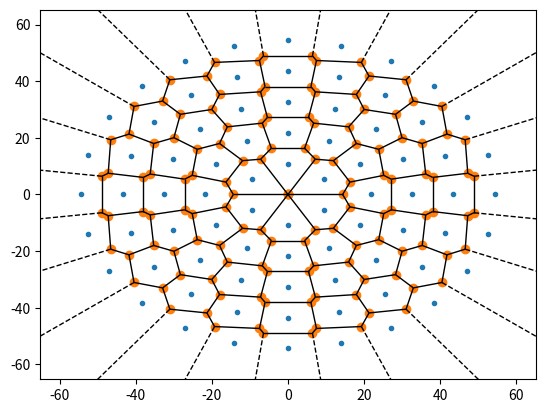

Here is the Python script that generated this plot:
import numpy as np
import math
from scipy.spatial import Voronoi, voronoi_plot_2d, ConvexHull
import matplotlib.pyplot as plt


nodes = np.array([ [ 0.000000,  10.872589,  112.284537],\
       [ 0.000000,  10.872589,  99.713610],\
       [ 0.000000,  10.872589,  87.142684],\
       [ 0.000000,  10.872589,  74.571758],\
       [ 0.000000,  10.872589,  62.000831],\
       [ 0.000000,  10.872589,  49.429905],\
       [ 0.000000,  10.872589,  36.858978],\
       [ 0.000000,  10.872589,  24.288052],\
       [ 0.000000,  10.872589,  11.717126],\
       [-9.415938,  5.436295,  105.999074],\
       [-9.415938,  5.436295,  93.428147],\
       [-9.415938,  5.436295,  80.857221],\
       [-9.415938,  5.436295,  68.286294],\
       [-9.415938,  5.436295,  55.715368],\
       [-9.415938,  5.436295,  43.144442],\
       [-9.415938,  5.436295,  30.573515],\
       [-9.415938,  5.436295,  18.002589],\
       [-9.415938, -5.436294,  112.284537],\
       [-9.415938, -5.436294,  99.713610],\
       [-9.415938, -5.436294,  87.142684],\
       [-9.415938, -5.436294,  74.571758],\
       [-9.415938, -5.436294,  62.000831],\
       [-9.415938, -5.436294,  49.429905],\
       [-9.415938, -5.436294,  36.858978],\
       [-9.415938, -5.436294,  24.288052],\
       [-9.415938, -5.436294,  11.717126],\
       [ 0.000000, -10.872589,  105.999074],\
       [ 0.000000, -10.872589,  93.428147],\
       [ 0.000000, -10.872589,  80.857221],\
       [ 0.000000, -10.872589,  68.286294],\
       [ 0.000000, -10.872589,  55.715368],\
       [ 0.000000, -10.872589,  43.144442],\
       [ 0.000000, -10.872589,  30.573515],\
       [ 0.000000, -10.872589,  18.002589],\
       [ 9.415938, -5.436295,  112.284537],\
       [ 9.415938, -5.436295,  99.713610],\
       [ 9.415938, -5.436295,  87.142684],\
       [ 9.415938, -5.436295,  74.571758],\
       [ 9.415938, -5.436295,  62.000831],\
       [ 9.415938, -5.436295,  49.429905],\
       [ 9.415938, -5.436295,  36.858978],\
       [ 9.415938, -5.436295,  24.288052],\
       [ 9.415938, -5.436295,  11.717126],\
       [ 9.415938,  5.436294,  105.999074],\
       [ 9.415938,  5.436294,  93.428147],\
       [ 9.415938,  5.436294,  80.857221],\
       [ 9.415938,  5.436294,  68.286294],\
       [ 9.415938,  5.436294,  55.715368],\
       [ 9.415938,  5.436294,  43.144442],\
       [ 9.415938,  5.436294,  30.573515],\
       [ 9.415938,  5.436294,  18.002589],\
       [ 0.000000,  21.745178,  105.999074],\
       [ 0.000000,  21.745178,  93.428147],\
       [ 0.000000,  21.745178,  80.857221],\
       [ 0.000000,  21.745178,  68.286294],\
       [ 0.000000,  21.745178,  55.715368],\
       [ 0.000000,  21.745178,  43.144442],\
       [ 0.000000,  21.745178,  30.573515],\
       [ 0.000000,  21.745178,  18.002589],\
       [-10.872589,  18.831877,  112.284537],\
       [-10.872589,  18.831877,  99.713610],\
       [-10.872589,  18.831877,  87.142684],\
       [-10.872589,  18.831877,  74.571758],\
       [-10.872589,  18.831877,  62.000831],\
       [-10.872589,  18.831877,  49.429905],\
       [-10.872589,  18.831877,  36.858978],\
       [-10.872589,  18.831877,  24.288052],\
       [-10.872589,  18.831877,  11.717126],\
       [-18.831877,  10.872589,  105.999074],\
       [-18.831877,  10.872589,  93.428147],\
       [-18.831877,  10.872589,  80.857221],\
       [-18.831877,  10.872589,  68.286294],\
       [-18.831877,  10.872589,  55.715368],\
       [-18.831877,  10.872589,  43.144442],\
       [-18.831877,  10.872589,  30.573515],\
       [-18.831877,  10.872589,  18.002589],\
       [-21.745178,  0.000000,  112.284537],\
       [-21.745178,  0.000000,  99.713610],\
       [-21.745178,  0.000000,  87.142684],\
       [-21.745178,  0.000000,  74.571758],\
       [-21.745178,  0.000000,  62.000831],\
       [-21.745178,  0.000000,  49.429905],\
       [-21.745178,  0.000000,  36.858978],\
       [-21.745178,  0.000000,  24.288052],\
       [-21.745178,  0.000000,  11.717126],\
       [-18.831877, -10.872589,  105.999074],\
       [-18.831877, -10.872589,  93.428147],\
       [-18.831877, -10.872589,  80.857221],\
       [-18.831877, -10.872589,  68.286294],\
       [-18.831877, -10.872589,  55.715368],\
       [-18.831877, -10.872589,  43.144442],\
       [-18.831877, -10.872589,  30.573515],\
       [-18.831877, -10.872589,  18.002589],\
       [-10.872589, -18.831877,  112.284537],\
       [-10.872589, -18.831877,  99.713610],\
       [-10.872589, -18.831877,  87.142684],\
       [-10.872589, -18.831877,  74.571758],\
       [-10.872589, -18.831877,  62.000831],\
       [-10.872589, -18.831877,  49.429905],\
       [-10.872589, -18.831877,  36.858978],\
       [-10.872589, -18.831877,  24.288052],\
       [-10.872589, -18.831877,  11.717126],\
       [ 0.000000, -21.745178,  105.999074],\
       [ 0.000000, -21.745178,  93.428147],\
       [ 0.000000, -21.745178,  80.857221],\
       [ 0.000000, -21.745178,  68.286294],\
       [ 0.000000, -21.745178,  55.715368],\
       [ 0.000000, -21.745178,  43.144442],\
       [ 0.000000, -21.745178,  30.573515],\
       [ 0.000000, -21.745178,  18.002589],\
       [ 10.872589, -18.831877,  112.284537],\
       [ 10.872589, -18.831877,  99.713610],\
       [ 10.872589, -18.831877,  87.142684],\
       [ 10.872589, -18.831877,  74.571758],\
       [ 10.872589, -18.831877,  62.000831],\
       [ 10.872589, -18.831877,  49.429905],\
       [ 10.872589, -18.831877,  36.858978],\
       [ 10.872589, -18.831877,  24.288052],\
       [ 10.872589, -18.831877,  11.717126],\
       [ 18.831877, -10.872589,  105.999074],\
       [ 18.831877, -10.872589,  93.428147],\
       [ 18.831877, -10.872589,  80.857221],\
       [ 18.831877, -10.872589,  68.286294],\
       [ 18.831877, -10.872589,  55.715368],\
       [ 18.831877, -10.872589,  43.144442],\
       [ 18.831877, -10.872589,  30.573515],\
       [ 18.831877, -10.872589,  18.002589],\
       [ 21.745178,  0.000000,  112.284537],\
       [ 21.745178,  0.000000,  99.713610],\
       [ 21.745178,  0.000000,  87.142684],\
       [ 21.745178,  0.000000,  74.571758],\
       [ 21.745178,  0.000000,  62.000831],\
       [ 21.745178,  0.000000,  49.429905],\
       [ 21.745178,  0.000000,  36.858978],\
       [ 21.745178,  0.000000,  24.288052],\
       [ 21.745178,  0.000000,  11.717126],\
       [ 18.831877,  10.872589,  105.999074],\
       [ 18.831877,  10.872589,  93.428147],\
       [ 18.831877,  10.872589,  80.857221],\
       [ 18.831877,  10.872589,  68.286294],\
       [ 18.831877,  10.872589,  55.715368],\
       [ 18.831877,  10.872589,  43.144442],\
       [ 18.831877,  10.872589,  30.573515],\
       [ 18.831877,  10.872589,  18.002589],\
       [ 10.872589,  18.831877,  112.284537],\
       [ 10.872589,  18.831877,  99.713610],\
       [ 10.872589,  18.831877,  87.142684],\
       [ 10.872589,  18.831877,  74.571758],\
       [ 10.872589,  18.831877,  62.000831],\
       [ 10.872589,  18.831877,  49.429905],\
       [ 10.872589,  18.831877,  36.858978],\
       [ 10.872589,  18.831877,  24.288052],\
       [ 10.872589,  18.831877,  11.717126],\
       [ 0.000000,  32.617767,  112.284537],\
       [ 0.000000,  32.617767,  99.713610],\
       [ 0.000000,  32.617767,  87.142684],\
       [ 0.000000,  32.617767,  74.571758],\
       [ 0.000000,  32.617767,  62.000831],\
       [ 0.000000,  32.617767,  49.429905],\
       [ 0.000000,  32.617767,  36.858978],\
       [ 0.000000,  32.617767,  24.288052],\
       [ 0.000000,  32.617767,  11.717126],\
       [-12.482279,  30.134887,  105.999074],\
       [-12.482279,  30.134887,  93.428147],\
       [-12.482279,  30.134887,  80.857221],\
       [-12.482279,  30.134887,  68.286294],\
       [-12.482279,  30.134887,  55.715368],\
       [-12.482279,  30.134887,  43.144442],\
       [-12.482279,  30.134887,  30.573515],\
       [-12.482279,  30.134887,  18.002589],\
       [-23.064244,  23.064244,  112.284537],\
       [-23.064244,  23.064244,  99.713610],\
       [-23.064244,  23.064244,  87.142684],\
       [-23.064244,  23.064244,  74.571758],\
       [-23.064244,  23.064244,  62.000831],\
       [-23.064244,  23.064244,  49.429905],\
       [-23.064244,  23.064244,  36.858978],\
       [-23.064244,  23.064244,  24.288052],\
       [-23.064244,  23.064244,  11.717126],\
       [-30.134887,  12.482279,  105.999074],\
       [-30.134887,  12.482279,  93.428147],\
       [-30.134887,  12.482279,  80.857221],\
       [-30.134887,  12.482279,  68.286294],\
       [-30.134887,  12.482279,  55.715368],\
       [-30.134887,  12.482279,  43.144442],\
       [-30.134887,  12.482279,  30.573515],\
       [-30.134887,  12.482279,  18.002589],\
       [-32.617767,  0.000000,  112.284537],\
       [-32.617767,  0.000000,  99.713610],\
       [-32.617767,  0.000000,  87.142684],\
       [-32.617767,  0.000000,  74.571758],\
       [-32.617767,  0.000000,  62.000831],\
       [-32.617767,  0.000000,  49.429905],\
       [-32.617767,  0.000000,  36.858978],\
       [-32.617767,  0.000000,  24.288052],\
       [-32.617767,  0.000000,  11.717126],\
       [-30.134887, -12.482279,  105.999074],\
       [-30.134887, -12.482279,  93.428147],\
       [-30.134887, -12.482279,  80.857221],\
       [-30.134887, -12.482279,  68.286294],\
       [-30.134887, -12.482279,  55.715368],\
       [-30.134887, -12.482279,  43.144442],\
       [-30.134887, -12.482279,  30.573515],\
       [-30.134887, -12.482279,  18.002589],\
       [-23.064244, -23.064244,  112.284537],\
       [-23.064244, -23.064244,  99.713610],\
       [-23.064244, -23.064244,  87.142684],\
       [-23.064244, -23.064244,  74.571758],\
       [-23.064244, -23.064244,  62.000831],\
       [-23.064244, -23.064244,  49.429905],\
       [-23.064244, -23.064244,  36.858978],\
       [-23.064244, -23.064244,  24.288052],\
       [-23.064244, -23.064244,  11.717126],\
       [-12.482279, -30.134887,  105.999074],\
       [-12.482279, -30.134887,  93.428147],\
       [-12.482279, -30.134887,  80.857221],\
       [-12.482279, -30.134887,  68.286294],\
       [-12.482279, -30.134887,  55.715368],\
       [-12.482279, -30.134887,  43.144442],\
       [-12.482279, -30.134887,  30.573515],\
       [-12.482279, -30.134887,  18.002589],\
       [ 0.000000, -32.617767,  112.284537],\
       [ 0.000000, -32.617767,  99.713610],\
       [ 0.000000, -32.617767,  87.142684],\
       [ 0.000000, -32.617767,  74.571758],\
       [ 0.000000, -32.617767,  62.000831],\
       [ 0.000000, -32.617767,  49.429905],\
       [ 0.000000, -32.617767,  36.858978],\
       [ 0.000000, -32.617767,  24.288052],\
       [ 0.000000, -32.617767,  11.717126],\
       [ 12.482279, -30.134887,  105.999074],\
       [ 12.482279, -30.134887,  93.428147],\
       [ 12.482279, -30.134887,  80.857221],\
       [ 12.482279, -30.134887,  68.286294],\
       [ 12.482279, -30.134887,  55.715368],\
       [ 12.482279, -30.134887,  43.144442],\
       [ 12.482279, -30.134887,  30.573515],\
       [ 12.482279, -30.134887,  18.002589],\
       [ 23.064244, -23.064244,  112.284537],\
       [ 23.064244, -23.064244,  99.713610],\
       [ 23.064244, -23.064244,  87.142684],\
       [ 23.064244, -23.064244,  74.571758],\
       [ 23.064244, -23.064244,  62.000831],\
       [ 23.064244, -23.064244,  49.429905],\
       [ 23.064244, -23.064244,  36.858978],\
       [ 23.064244, -23.064244,  24.288052],\
       [ 23.064244, -23.064244,  11.717126],\
       [ 30.134887, -12.482279,  105.999074],\
       [ 30.134887, -12.482279,  93.428147],\
       [ 30.134887, -12.482279,  80.857221],\
       [ 30.134887, -12.482279,  68.286294],\
       [ 30.134887, -12.482279,  55.715368],\
       [ 30.134887, -12.482279,  43.144442],\
       [ 30.134887, -12.482279,  30.573515],\
       [ 30.134887, -12.482279,  18.002589],\
       [ 32.617767,  0.000000,  112.284537],\
       [ 32.617767,  0.000000,  99.713610],\
       [ 32.617767,  0.000000,  87.142684],\
       [ 32.617767,  0.000000,  74.571758],\
       [ 32.617767,  0.000000,  62.000831],\
       [ 32.617767,  0.000000,  49.429905],\
       [ 32.617767,  0.000000,  36.858978],\
       [ 32.617767,  0.000000,  24.288052],\
       [ 32.617767,  0.000000,  11.717126],\
       [ 30.134887,  12.482279,  105.999074],\
       [ 30.134887,  12.482279,  93.428147],\
       [ 30.134887,  12.482279,  80.857221],\
       [ 30.134887,  12.482279,  68.286294],\
       [ 30.134887,  12.482279,  55.715368],\
       [ 30.134887,  12.482279,  43.144442],\
       [ 30.134887,  12.482279,  30.573515],\
       [ 30.134887,  12.482279,  18.002589],\
       [ 23.064244,  23.064244,  112.284537],\
       [ 23.064244,  23.064244,  99.713610],\
       [ 23.064244,  23.064244,  87.142684],\
       [ 23.064244,  23.064244,  74.571758],\
       [ 23.064244,  23.064244,  62.000831],\
       [ 23.064244,  23.064244,  49.429905],\
       [ 23.064244,  23.064244,  36.858978],\
       [ 23.064244,  23.064244,  24.288052],\
       [ 23.064244,  23.064244,  11.717126],\
       [ 12.482279,  30.134887,  105.999074],\
       [ 12.482279,  30.134887,  93.428147],\
       [ 12.482279,  30.134887,  80.857221],\
       [ 12.482279,  30.134887,  68.286294],\
       [ 12.482279,  30.134887,  55.715368],\
       [ 12.482279,  30.134887,  43.144442],\
       [ 12.482279,  30.134887,  30.573515],\
       [ 12.482279,  30.134887,  18.002589],\
       [ 0.000000,  43.490356,  105.999074],\
       [ 0.000000,  43.490356,  93.428147],\
       [ 0.000000,  43.490356,  80.857221],\
       [ 0.000000,  43.490356,  68.286294],\
       [ 0.000000,  43.490356,  55.715368],\
       [ 0.000000,  43.490356,  43.144442],\
       [ 0.000000,  43.490356,  30.573515],\
       [ 0.000000,  43.490356,  18.002589],\
       [-13.439259,  41.361786,  112.284537],\
       [-13.439259,  41.361786,  99.713610],\
       [-13.439259,  41.361786,  87.142684],\
       [-13.439259,  41.361786,  74.571758],\
       [-13.439259,  41.361786,  62.000831],\
       [-13.439259,  41.361786,  49.429905],\
       [-13.439259,  41.361786,  36.858978],\
       [-13.439259,  41.361786,  24.288052],\
       [-13.439259,  41.361786,  11.717126],\
       [-25.562990,  35.184437,  105.999074],\
       [-25.562990,  35.184437,  93.428147],\
       [-25.562990,  35.184437,  80.857221],\
       [-25.562990,  35.184437,  68.286294],\
       [-25.562990,  35.184437,  55.715368],\
       [-25.562990,  35.184437,  43.144442],\
       [-25.562990,  35.184437,  30.573515],\
       [-25.562990,  35.184437,  18.002589],\
       [-35.184437,  25.562990,  112.284537],\
       [-35.184437,  25.562990,  99.713610],\
       [-35.184437,  25.562990,  87.142684],\
       [-35.184437,  25.562990,  74.571758],\
       [-35.184437,  25.562990,  62.000831],\
       [-35.184437,  25.562990,  49.429905],\
       [-35.184437,  25.562990,  36.858978],\
       [-35.184437,  25.562990,  24.288052],\
       [-35.184437,  25.562990,  11.717126],\
       [-41.361786,  13.439259,  105.999074],\
       [-41.361786,  13.439259,  93.428147],\
       [-41.361786,  13.439259,  80.857221],\
       [-41.361786,  13.439259,  68.286294],\
       [-41.361786,  13.439259,  55.715368],\
       [-41.361786,  13.439259,  43.144442],\
       [-41.361786,  13.439259,  30.573515],\
       [-41.361786,  13.439259,  18.002589],\
       [-43.490356,  0.000000,  112.284537],\
       [-43.490356,  0.000000,  99.713610],\
       [-43.490356,  0.000000,  87.142684],\
       [-43.490356,  0.000000,  74.571758],\
       [-43.490356,  0.000000,  62.000831],\
       [-43.490356,  0.000000,  49.429905],\
       [-43.490356,  0.000000,  36.858978],\
       [-43.490356,  0.000000,  24.288052],\
       [-43.490356,  0.000000,  11.717126],\
       [-41.361786, -13.439259,  105.999074],\
       [-41.361786, -13.439259,  93.428147],\
       [-41.361786, -13.439259,  80.857221],\
       [-41.361786, -13.439259,  68.286294],\
       [-41.361786, -13.439259,  55.715368],\
       [-41.361786, -13.439259,  43.144442],\
       [-41.361786, -13.439259,  30.573515],\
       [-41.361786, -13.439259,  18.002589],\
       [-35.184437, -25.562990,  112.284537],\
       [-35.184437, -25.562990,  99.713610],\
       [-35.184437, -25.562990,  87.142684],\
       [-35.184437, -25.562990,  74.571758],\
       [-35.184437, -25.562990,  62.000831],\
       [-35.184437, -25.562990,  49.429905],\
       [-35.184437, -25.562990,  36.858978],\
       [-35.184437, -25.562990,  24.288052],\
       [-35.184437, -25.562990,  11.717126],\
       [-25.562990, -35.184437,  105.999074],\
       [-25.562990, -35.184437,  93.428147],\
       [-25.562990, -35.184437,  80.857221],\
       [-25.562990, -35.184437,  68.286294],\
       [-25.562990, -35.184437,  55.715368],\
       [-25.562990, -35.184437,  43.144442],\
       [-25.562990, -35.184437,  30.573515],\
       [-25.562990, -35.184437,  18.002589],\
       [-13.439259, -41.361786,  112.284537],\
       [-13.439259, -41.361786,  99.713610],\
       [-13.439259, -41.361786,  87.142684],\
       [-13.439259, -41.361786,  74.571758],\
       [-13.439259, -41.361786,  62.000831],\
       [-13.439259, -41.361786,  49.429905],\
       [-13.439259, -41.361786,  36.858978],\
       [-13.439259, -41.361786,  24.288052],\
       [-13.439259, -41.361786,  11.717126],\
       [ 0.000000, -43.490356,  105.999074],\
       [ 0.000000, -43.490356,  93.428147],\
       [ 0.000000, -43.490356,  80.857221],\
       [ 0.000000, -43.490356,  68.286294],\
       [ 0.000000, -43.490356,  55.715368],\
       [ 0.000000, -43.490356,  43.144442],\
       [ 0.000000, -43.490356,  30.573515],\
       [ 0.000000, -43.490356,  18.002589],\
       [ 13.439259, -41.361786,  112.284537],\
       [ 13.439259, -41.361786,  99.713610],\
       [ 13.439259, -41.361786,  87.142684],\
       [ 13.439259, -41.361786,  74.571758],\
       [ 13.439259, -41.361786,  62.000831],\
       [ 13.439259, -41.361786,  49.429905],\
       [ 13.439259, -41.361786,  36.858978],\
       [ 13.439259, -41.361786,  24.288052],\
       [ 13.439259, -41.361786,  11.717126],\
       [ 25.562990, -35.184437,  105.999074],\
       [ 25.562990, -35.184437,  93.428147],\
       [ 25.562990, -35.184437,  80.857221],\
       [ 25.562990, -35.184437,  68.286294],\
       [ 25.562990, -35.184437,  55.715368],\
       [ 25.562990, -35.184437,  43.144442],\
       [ 25.562990, -35.184437,  30.573515],\
       [ 25.562990, -35.184437,  18.002589],\
       [ 35.184437, -25.562990,  112.284537],\
       [ 35.184437, -25.562990,  99.713610],\
       [ 35.184437, -25.562990,  87.142684],\
       [ 35.184437, -25.562990,  74.571758],\
       [ 35.184437, -25.562990,  62.000831],\
       [ 35.184437, -25.562990,  49.429905],\
       [ 35.184437, -25.562990,  36.858978],\
       [ 35.184437, -25.562990,  24.288052],\
       [ 35.184437, -25.562990,  11.717126],\
       [ 41.361786, -13.439259,  105.999074],\
       [ 41.361786, -13.439259,  93.428147],\
       [ 41.361786, -13.439259,  80.857221],\
       [ 41.361786, -13.439259,  68.286294],\
       [ 41.361786, -13.439259,  55.715368],\
       [ 41.361786, -13.439259,  43.144442],\
       [ 41.361786, -13.439259,  30.573515],\
       [ 41.361786, -13.439259,  18.002589],\
       [ 43.490356,  0.000000,  112.284537],\
       [ 43.490356,  0.000000,  99.713610],\
       [ 43.490356,  0.000000,  87.142684],\
       [ 43.490356,  0.000000,  74.571758],\
       [ 43.490356,  0.000000,  62.000831],\
       [ 43.490356,  0.000000,  49.429905],\
       [ 43.490356,  0.000000,  36.858978],\
       [ 43.490356,  0.000000,  24.288052],\
       [ 43.490356,  0.000000,  11.717126],\
       [ 41.361786,  13.439259,  105.999074],\
       [ 41.361786,  13.439259,  93.428147],\
       [ 41.361786,  13.439259,  80.857221],\
       [ 41.361786,  13.439259,  68.286294],\
       [ 41.361786,  13.439259,  55.715368],\
       [ 41.361786,  13.439259,  43.144442],\
       [ 41.361786,  13.439259,  30.573515],\
       [ 41.361786,  13.439259,  18.002589],\
       [ 35.184437,  25.562990,  112.284537],\
       [ 35.184437,  25.562990,  99.713610],\
       [ 35.184437,  25.562990,  87.142684],\
       [ 35.184437,  25.562990,  74.571758],\
       [ 35.184437,  25.562990,  62.000831],\
       [ 35.184437,  25.562990,  49.429905],\
       [ 35.184437,  25.562990,  36.858978],\
       [ 35.184437,  25.562990,  24.288052],\
       [ 35.184437,  25.562990,  11.717126],\
       [ 25.562990,  35.184437,  105.999074],\
       [ 25.562990,  35.184437,  93.428147],\
       [ 25.562990,  35.184437,  80.857221],\
       [ 25.562990,  35.184437,  68.286294],\
       [ 25.562990,  35.184437,  55.715368],\
       [ 25.562990,  35.184437,  43.144442],\
       [ 25.562990,  35.184437,  30.573515],\
       [ 25.562990,  35.184437,  18.002589],\
       [ 13.439259,  41.361786,  112.284537],\
       [ 13.439259,  41.361786,  99.713610],\
       [ 13.439259,  41.361786,  87.142684],\
       [ 13.439259,  41.361786,  74.571758],\
       [ 13.439259,  41.361786,  62.000831],\
       [ 13.439259,  41.361786,  49.429905],\
       [ 13.439259,  41.361786,  36.858978],\
       [ 13.439259,  41.361786,  24.288052],\
       [ 13.439259,  41.361786,  11.717126],\
       [ 0.000000,  54.362945,  112.284537],\
       [ 0.000000,  54.362945,  99.713610],\
       [ 0.000000,  54.362945,  87.142684],\
       [ 0.000000,  54.362945,  74.571758],\
       [ 0.000000,  54.362945,  62.000831],\
       [ 0.000000,  54.362945,  49.429905],\
       [ 0.000000,  54.362945,  36.858978],\
       [ 0.000000,  54.362945,  24.288052],\
       [ 0.000000,  54.362945,  11.717126],\
       [-14.070166,  52.510573,  105.999074],\
       [-14.070166,  52.510573,  93.428147],\
       [-14.070166,  52.510573,  80.857221],\
       [-14.070166,  52.510573,  68.286294],\
       [-14.070166,  52.510573,  55.715368],\
       [-14.070166,  52.510573,  43.144442],\
       [-14.070166,  52.510573,  30.573515],\
       [-14.070166,  52.510573,  18.002589],\
       [-27.181472,  47.079691,  112.284537],\
       [-27.181472,  47.079691,  99.713610],\
       [-27.181472,  47.079691,  87.142684],\
       [-27.181472,  47.079691,  74.571758],\
       [-27.181472,  47.079691,  62.000831],\
       [-27.181472,  47.079691,  49.429905],\
       [-27.181472,  47.079691,  36.858978],\
       [-27.181472,  47.079691,  24.288052],\
       [-27.181472,  47.079691,  11.717126],\
       [-38.440407,  38.440407,  105.999074],\
       [-38.440407,  38.440407,  93.428147],\
       [-38.440407,  38.440407,  80.857221],\
       [-38.440407,  38.440407,  68.286294],\
       [-38.440407,  38.440407,  55.715368],\
       [-38.440407,  38.440407,  43.144442],\
       [-38.440407,  38.440407,  30.573515],\
       [-38.440407,  38.440407,  18.002589],\
       [-47.079691,  27.181473,  112.284537],\
       [-47.079691,  27.181473,  99.713610],\
       [-47.079691,  27.181473,  87.142684],\
       [-47.079691,  27.181473,  74.571758],\
       [-47.079691,  27.181473,  62.000831],\
       [-47.079691,  27.181473,  49.429905],\
       [-47.079691,  27.181473,  36.858978],\
       [-47.079691,  27.181473,  24.288052],\
       [-47.079691,  27.181473,  11.717126],\
       [-52.510573,  14.070166,  105.999074],\
       [-52.510573,  14.070166,  93.428147],\
       [-52.510573,  14.070166,  80.857221],\
       [-52.510573,  14.070166,  68.286294],\
       [-52.510573,  14.070166,  55.715368],\
       [-52.510573,  14.070166,  43.144442],\
       [-52.510573,  14.070166,  30.573515],\
       [-52.510573,  14.070166,  18.002589],\
       [-54.362945,  0.000000,  112.284537],\
       [-54.362945,  0.000000,  99.713610],\
       [-54.362945,  0.000000,  87.142684],\
       [-54.362945,  0.000000,  74.571758],\
       [-54.362945,  0.000000,  62.000831],\
       [-54.362945,  0.000000,  49.429905],\
       [-54.362945,  0.000000,  36.858978],\
       [-54.362945,  0.000000,  24.288052],\
       [-54.362945,  0.000000,  11.717126],\
       [-52.510573, -14.070166,  105.999074],\
       [-52.510573, -14.070166,  93.428147],\
       [-52.510573, -14.070166,  80.857221],\
       [-52.510573, -14.070166,  68.286294],\
       [-52.510573, -14.070166,  55.715368],\
       [-52.510573, -14.070166,  43.144442],\
       [-52.510573, -14.070166,  30.573515],\
       [-52.510573, -14.070166,  18.002589],\
       [-47.079691, -27.181472,  112.284537],\
       [-47.079691, -27.181472,  99.713610],\
       [-47.079691, -27.181472,  87.142684],\
       [-47.079691, -27.181472,  74.571758],\
       [-47.079691, -27.181472,  62.000831],\
       [-47.079691, -27.181472,  49.429905],\
       [-47.079691, -27.181472,  36.858978],\
       [-47.079691, -27.181472,  24.288052],\
       [-47.079691, -27.181472,  11.717126],\
       [-38.440407, -38.440407,  105.999074],\
       [-38.440407, -38.440407,  93.428147],\
       [-38.440407, -38.440407,  80.857221],\
       [-38.440407, -38.440407,  68.286294],\
       [-38.440407, -38.440407,  55.715368],\
       [-38.440407, -38.440407,  43.144442],\
       [-38.440407, -38.440407,  30.573515],\
       [-38.440407, -38.440407,  18.002589],\
       [-27.181473, -47.079691,  112.284537],\
       [-27.181473, -47.079691,  99.713610],\
       [-27.181473, -47.079691,  87.142684],\
       [-27.181473, -47.079691,  74.571758],\
       [-27.181473, -47.079691,  62.000831],\
       [-27.181473, -47.079691,  49.429905],\
       [-27.181473, -47.079691,  36.858978],\
       [-27.181473, -47.079691,  24.288052],\
       [-27.181473, -47.079691,  11.717126],\
       [-14.070166, -52.510573,  105.999074],\
       [-14.070166, -52.510573,  93.428147],\
       [-14.070166, -52.510573,  80.857221],\
       [-14.070166, -52.510573,  68.286294],\
       [-14.070166, -52.510573,  55.715368],\
       [-14.070166, -52.510573,  43.144442],\
       [-14.070166, -52.510573,  30.573515],\
       [-14.070166, -52.510573,  18.002589],\
       [ 0.000000, -54.362945,  112.284537],\
       [ 0.000000, -54.362945,  99.713610],\
       [ 0.000000, -54.362945,  87.142684],\
       [ 0.000000, -54.362945,  74.571758],\
       [ 0.000000, -54.362945,  62.000831],\
       [ 0.000000, -54.362945,  49.429905],\
       [ 0.000000, -54.362945,  36.858978],\
       [ 0.000000, -54.362945,  24.288052],\
       [ 0.000000, -54.362945,  11.717126],\
       [ 14.070166, -52.510573,  105.999074],\
       [ 14.070166, -52.510573,  93.428147],\
       [ 14.070166, -52.510573,  80.857221],\
       [ 14.070166, -52.510573,  68.286294],\
       [ 14.070166, -52.510573,  55.715368],\
       [ 14.070166, -52.510573,  43.144442],\
       [ 14.070166, -52.510573,  30.573515],\
       [ 14.070166, -52.510573,  18.002589],\
       [ 27.181472, -47.079691,  112.284537],\
       [ 27.181472, -47.079691,  99.713610],\
       [ 27.181472, -47.079691,  87.142684],\
       [ 27.181472, -47.079691,  74.571758],\
       [ 27.181472, -47.079691,  62.000831],\
       [ 27.181472, -47.079691,  49.429905],\
       [ 27.181472, -47.079691,  36.858978],\
       [ 27.181472, -47.079691,  24.288052],\
       [ 27.181472, -47.079691,  11.717126],\
       [ 38.440407, -38.440407,  105.999074],\
       [ 38.440407, -38.440407,  93.428147],\
       [ 38.440407, -38.440407,  80.857221],\
       [ 38.440407, -38.440407,  68.286294],\
       [ 38.440407, -38.440407,  55.715368],\
       [ 38.440407, -38.440407,  43.144442],\
       [ 38.440407, -38.440407,  30.573515],\
       [ 38.440407, -38.440407,  18.002589],\
       [ 47.079691, -27.181473,  112.284537],\
       [ 47.079691, -27.181473,  99.713610],\
       [ 47.079691, -27.181473,  87.142684],\
       [ 47.079691, -27.181473,  74.571758],\
       [ 47.079691, -27.181473,  62.000831],\
       [ 47.079691, -27.181473,  49.429905],\
       [ 47.079691, -27.181473,  36.858978],\
       [ 47.079691, -27.181473,  24.288052],\
       [ 47.079691, -27.181473,  11.717126],\
       [ 52.510573, -14.070166,  105.999074],\
       [ 52.510573, -14.070166,  93.428147],\
       [ 52.510573, -14.070166,  80.857221],\
       [ 52.510573, -14.070166,  68.286294],\
       [ 52.510573, -14.070166,  55.715368],\
       [ 52.510573, -14.070166,  43.144442],\
       [ 52.510573, -14.070166,  30.573515],\
       [ 52.510573, -14.070166,  18.002589],\
       [ 54.362945,  0.000000,  112.284537],\
       [ 54.362945,  0.000000,  99.713610],\
       [ 54.362945,  0.000000,  87.142684],\
       [ 54.362945,  0.000000,  74.571758],\
       [ 54.362945,  0.000000,  62.000831],\
       [ 54.362945,  0.000000,  49.429905],\
       [ 54.362945,  0.000000,  36.858978],\
       [ 54.362945,  0.000000,  24.288052],\
       [ 54.362945,  0.000000,  11.717126],\
       [ 52.510573,  14.070166,  105.999074],\
       [ 52.510573,  14.070166,  93.428147],\
       [ 52.510573,  14.070166,  80.857221],\
       [ 52.510573,  14.070166,  68.286294],\
       [ 52.510573,  14.070166,  55.715368],\
       [ 52.510573,  14.070166,  43.144442],\
       [ 52.510573,  14.070166,  30.573515],\
       [ 52.510573,  14.070166,  18.002589],\
       [ 47.079691,  27.181472,  112.284537],\
       [ 47.079691,  27.181472,  99.713610],\
       [ 47.079691,  27.181472,  87.142684],\
       [ 47.079691,  27.181472,  74.571758],\
       [ 47.079691,  27.181472,  62.000831],\
       [ 47.079691,  27.181472,  49.429905],\
       [ 47.079691,  27.181472,  36.858978],\
       [ 47.079691,  27.181472,  24.288052],\
       [ 47.079691,  27.181472,  11.717126],\
       [ 38.440407,  38.440407,  105.999074],\
       [ 38.440407,  38.440407,  93.428147],\
       [ 38.440407,  38.440407,  80.857221],\
       [ 38.440407,  38.440407,  68.286294],\
       [ 38.440407,  38.440407,  55.715368],\
       [ 38.440407,  38.440407,  43.144442],\
       [ 38.440407,  38.440407,  30.573515],\
       [ 38.440407,  38.440407,  18.002589],\
       [ 27.181473,  47.079691,  112.284537],\
       [ 27.181473,  47.079691,  99.713610],\
       [ 27.181473,  47.079691,  87.142684],\
       [ 27.181473,  47.079691,  74.571758],\
       [ 27.181473,  47.079691,  62.000831],\
       [ 27.181473,  47.079691,  49.429905],\
       [ 27.181473,  47.079691,  36.858978],\
       [ 27.181473,  47.079691,  24.288052],\
       [ 27.181473,  47.079691,  11.717126],\
       [ 14.070166,  52.510573,  105.999074],\
       [ 14.070166,  52.510573,  93.428147],\
       [ 14.070166,  52.510573,  80.857221],\
       [ 14.070166,  52.510573,  68.286294],\
       [ 14.070166,  52.510573,  55.715368],\
       [ 14.070166,  52.510573,  43.144442],\
       [ 14.070166,  52.510573,  30.573515],\
       [ 14.070166,  52.510573,  18.002589]   ], dtype=float)

nodes_2d = nodes[:, :2] # Drop z-coordinate
nodes_2d = np.unique(nodes_2d, axis=0) # Remove duplicate rows

def voronoi_volumes(points):
    v = Voronoi(points)
    vol = np.zeros(v.npoints)
    for i, reg_num in enumerate(v.point_region):
        indices = v.regions[reg_num]
        if -1 in indices: # some regions can be opened
            vol[i] = np.inf
        else:
            vol[i] = ConvexHull(v.vertices[indices]).volume
    return vol

calculated_voronoi_volumes = [v for v in voronoi_volumes(nodes_2d) if isinstance(v, (int, float)) and math.isfinite(v)]

print(calculated_voronoi_volumes)
print(np.mean(calculated_voronoi_volumes))

vor = Voronoi(nodes_2d)
fig = voronoi_plot_2d(vor)
plt.show()